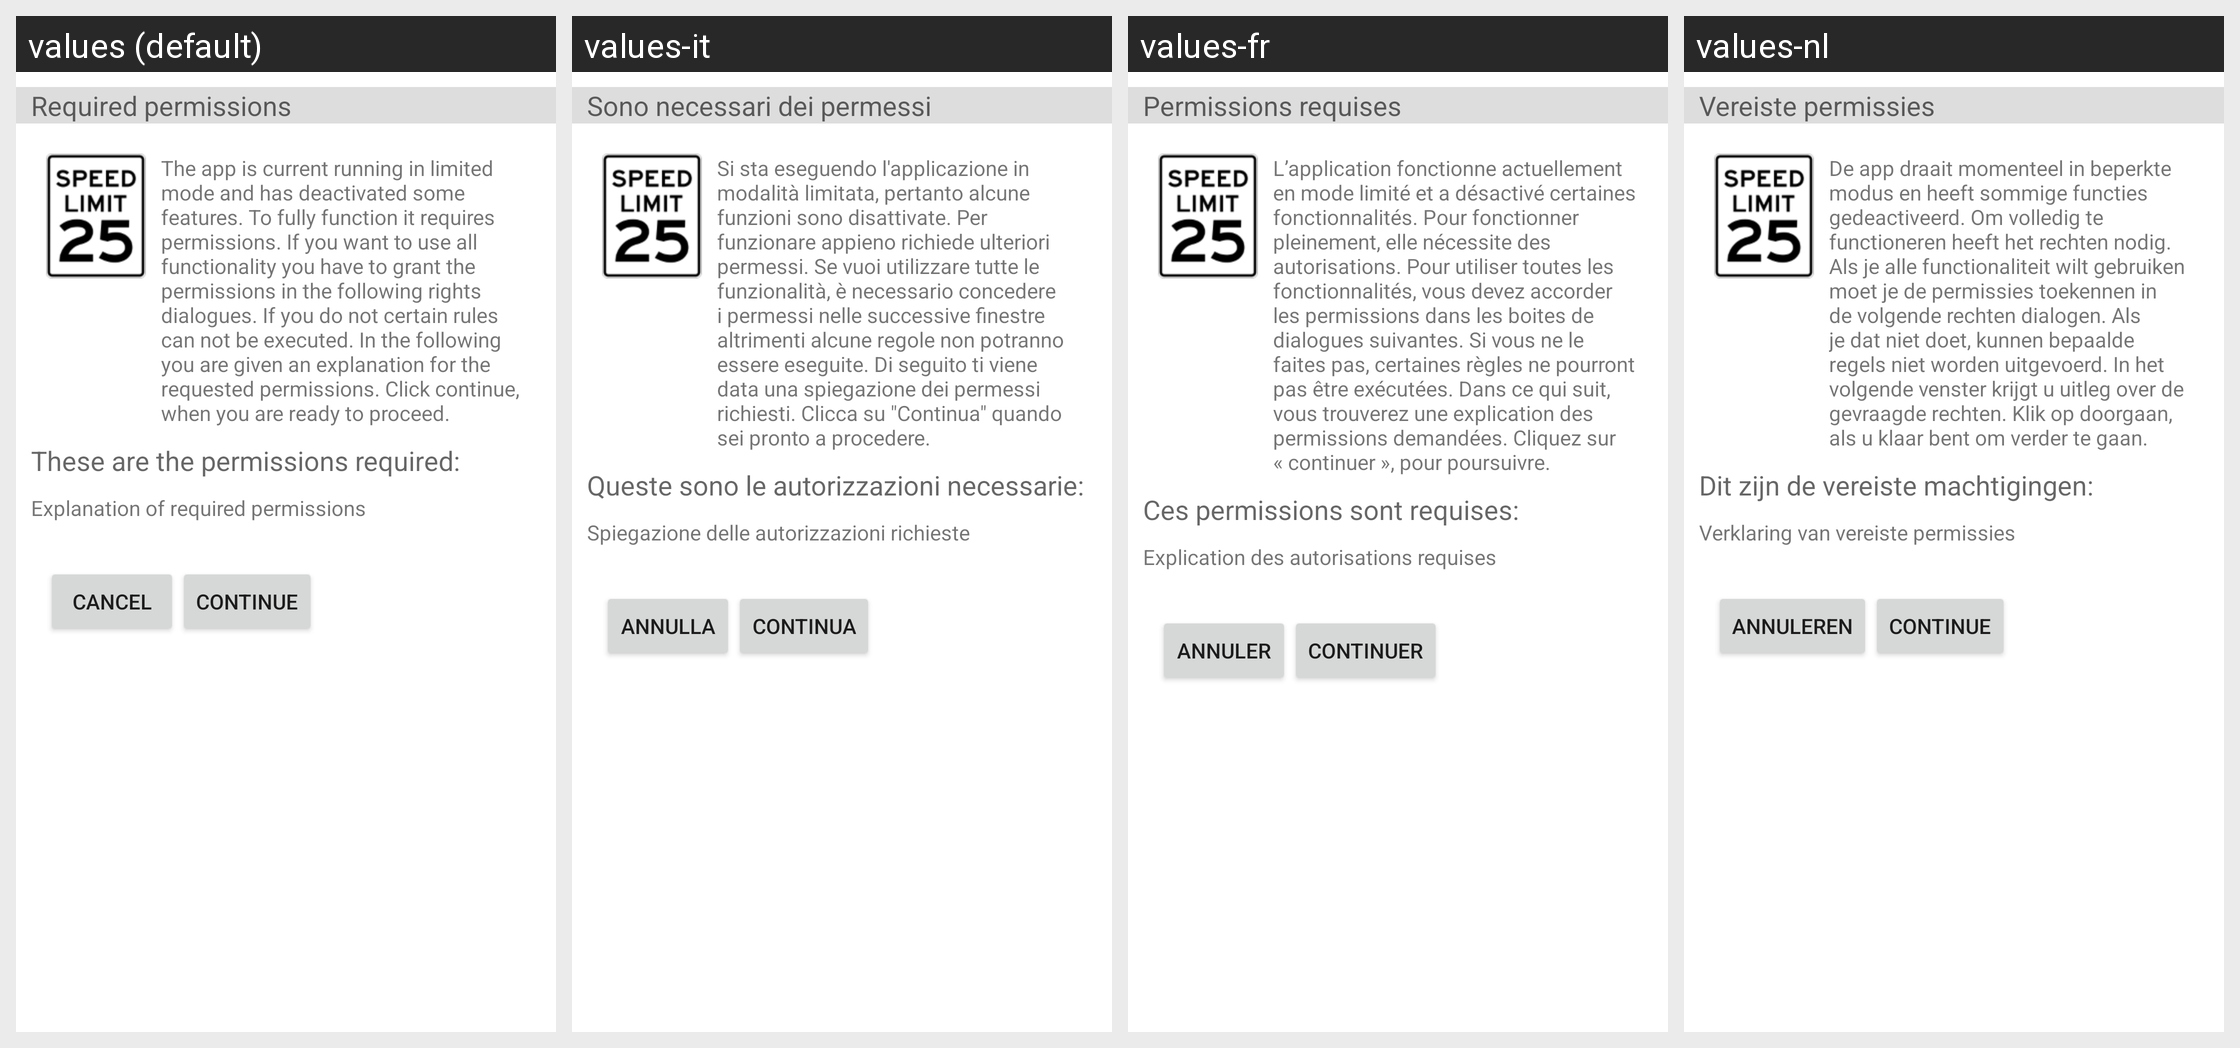

For this localized Android screen grid, give each drawn string resource with its value in every locale shown.
Android screen res/layout/permissions_activity.xml rendered under 4 locales, left to right: values (default), values-it, values-fr, values-nl. Device: Nexus 5 (rendered at 1080×1920; each locale shown at half size, 540×960, under a caption strip naming it); theme Theme.MaterialComponents.DayNight.NoActionBar.
Other locales in the repository, not shown: values-de, values-es, values-pl, values-ru, values-ru-rRU, values-zh-rCN.
Strings drawn on this screen, with the default value and each locale's value (text and hints the layout hard-codes, and strings that could not be matched under every locale, appear in the picture but are not listed):

permissionsTitle
  values: Required permissions
  values-it: Sono necessari dei permessi
  values-fr: Permissions requises
  values-nl: Vereiste permissies

permissionsExplanationGeneric
  values: The app is current running in limited mode and has deactivated some features. To fully function it requires permissions. If you want to use all functionality you have to grant the permissions in the following rights dialogues. If you do not certain rules can not be executed. In the following you are given an explanation for the requested permissions. Click continue, when you are ready to proceed.
  values-it: Si sta eseguendo l'applicazione in modalità limitata, pertanto alcune funzioni sono disattivate. Per funzionare appieno richiede ulteriori permessi. Se vuoi utilizzare tutte le funzionalità, è necessario concedere i permessi nelle successive finestre altrimenti alcune regole non potranno essere eseguite. Di seguito ti viene data una spiegazione dei permessi richiesti. Clicca su "Continua" quando …[clipped]
  values-fr: L’application fonctionne actuellement en mode limité et a désactivé certaines fonctionnalités. Pour fonctionner pleinement, elle nécessite des autorisations. Pour utiliser toutes les fonctionnalités, vous devez accorder les permissions dans les boites de dialogues suivantes. Si vous ne le faites pas, certaines règles ne pourront pas être exécutées. Dans ce qui suit, vous trouverez une explication …[clipped]
  values-nl: De app draait momenteel in beperkte modus en heeft sommige functies gedeactiveerd. Om volledig te functioneren heeft het rechten nodig. Als je alle functionaliteit wilt gebruiken moet je de permissies toekennen in de volgende rechten dialogen. Als je dat niet doet, kunnen bepaalde regels niet worden uitgevoerd. In het volgende venster krijgt u uitleg over de gevraagde rechten. Klik op doorgaan, …[clipped]

theseAreThePermissionsRequired
  values: These are the permissions required:
  values-it: Queste sono le autorizzazioni necessarie:
  values-fr: Ces permissions sont requises:
  values-nl: Dit zijn de vereiste machtigingen:

permissionsExplanation
  values: Explanation of required permissions
  values-it: Spiegazione delle autorizzazioni richieste
  values-fr: Explication des autorisations requises
  values-nl: Verklaring van vereiste permissies

cancel
  values: Cancel
  values-it: Annulla
  values-fr: Annuler
  values-nl: Annuleren

continueText
  values: continue
  values-it: continua
  values-fr: continuer
  values-nl: continue
